Labelled photos from "LeafDisease", an image-classification folder in ArticleCodeHub/DeepEMPR. The possible labels are: brown leaf spot, cercospora leaf spot, healthy leaf, leaf miner damage, rust disease.

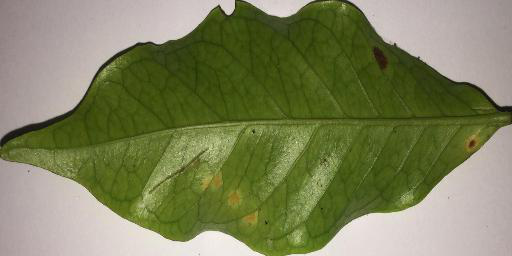
Label: rust disease

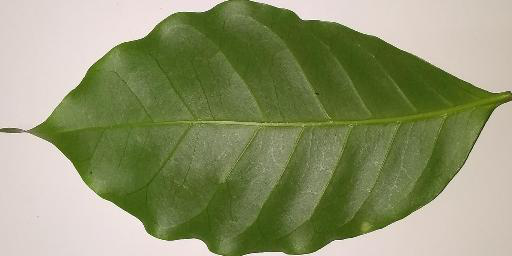
Label: healthy leaf

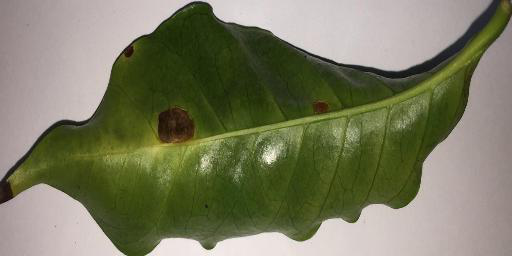
Label: leaf miner damage

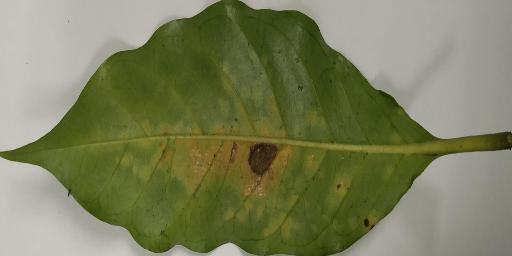
Label: rust disease

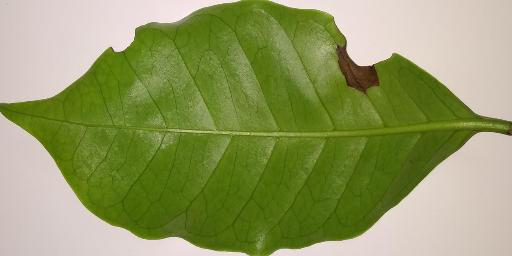
Label: brown leaf spot

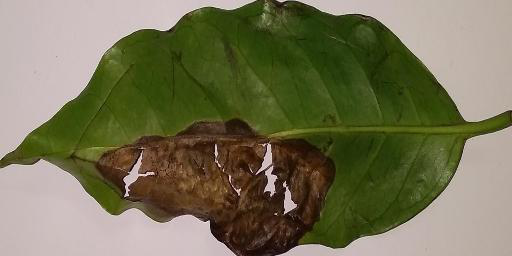
Label: brown leaf spot
